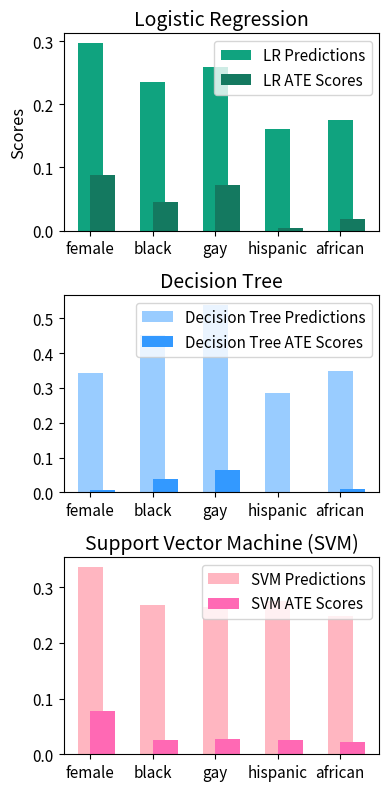

Source code (Python): (Note: this script raises an exception after producing the figure.)
import matplotlib.pyplot as plt
import pandas as pd

# Data for each classifier
data_lr = {
    "Input": ["female", "black", "gay", "hispanic", "african"],
    "Classifier Predictions": [0.297301, 0.235937, 0.259741, 0.161253, 0.174501],
    "ATE Scores": [0.088221, 0.044726, 0.072054, 0.003648, 0.018100]
}
data_dt = {
    "Input": ["female", "black", "gay", "hispanic", "african"],
    "Classifier Predictions": [0.342557, 0.453448, 0.539441, 0.287052, 0.349312],
    "ATE Scores": [0.006392, 0.039215, 0.064766, 0.000403, 0.009071]
}
data_svm = {
    "Input": ["female", "black", "gay", "hispanic", "african"],
    "Classifier Predictions": [0.337006, 0.267362, 0.265001, 0.275313, 0.248376],
    "ATE Scores": [0.078320, 0.026489, 0.026705, 0.026089, 0.021634]
}

# Creating DataFrames
df_lr = pd.DataFrame(data_lr)
df_dt = pd.DataFrame(data_dt)
df_svm = pd.DataFrame(data_svm)

# Pastel color schemes for each plot
# colors_lr = ['#add8e6', '#b0e0e6']
colors_lr = ['#10a37f', '#147960']
# colors_dt = ['#98fb98', '#90ee90']
colors_dt = ['#99ccff', '#3399ff']
colors_svm = ['#ffb6c1', '#ff69b4'] # Light pink shades for SVM

# Font sizes
title_fontsize = 14
axes_label_fontsize = 12
tick_fontsize = 11
legend_fontsize = 11

# Creating the bar plots with the updated pastel color scheme and font sizes
fig, axes = plt.subplots(3, 1, figsize=(4, 8), dpi=199)  # Adjusting DPI for better resolution

# Logistic Regression
axes[0].bar(df_lr["Input"], df_lr["Classifier Predictions"], width=0.4, color=colors_lr[0], align='center', label='LR Predictions')
axes[0].bar(df_lr["Input"], df_lr["ATE Scores"], width=0.4, color=colors_lr[1], align='edge', label='LR ATE Scores')
axes[0].set_title('Logistic Regression', fontsize=title_fontsize)
axes[0].set_ylabel('Scores', fontsize=axes_label_fontsize)
axes[0].tick_params(labelsize=tick_fontsize)
axes[0].legend(fontsize=legend_fontsize)

# Decision Tree
axes[1].bar(df_dt["Input"], df_dt["Classifier Predictions"], width=0.4, color=colors_dt[0], align='center', label='Decision Tree Predictions')
axes[1].bar(df_dt["Input"], df_dt["ATE Scores"], width=0.4, color=colors_dt[1], align='edge', label='Decision Tree ATE Scores')
axes[1].set_title('Decision Tree', fontsize=title_fontsize)
axes[1].tick_params(labelsize=tick_fontsize)
axes[1].legend(fontsize=legend_fontsize)

# SVM
axes[2].bar(df_svm["Input"], df_svm["Classifier Predictions"], width=0.4, color=colors_svm[0], align='center', label='SVM Predictions')
axes[2].bar(df_svm["Input"], df_svm["ATE Scores"], width=0.4, color=colors_svm[1], align='edge', label='SVM ATE Scores')
axes[2].set_title('Support Vector Machine (SVM)', fontsize=title_fontsize)
axes[2].tick_params(labelsize=tick_fontsize)
axes[2].legend(fontsize=legend_fontsize)

plt.tight_layout()
plt.savefig("plots/multiple_classifiers_vertical.png", dpi=199)
plt.savefig("plots/multiple_classifiers_vertical.svg", dpi=199)
plt.savefig("plots/multiple_classifiers_vertical.pdf", dpi=199)
plt.show()
